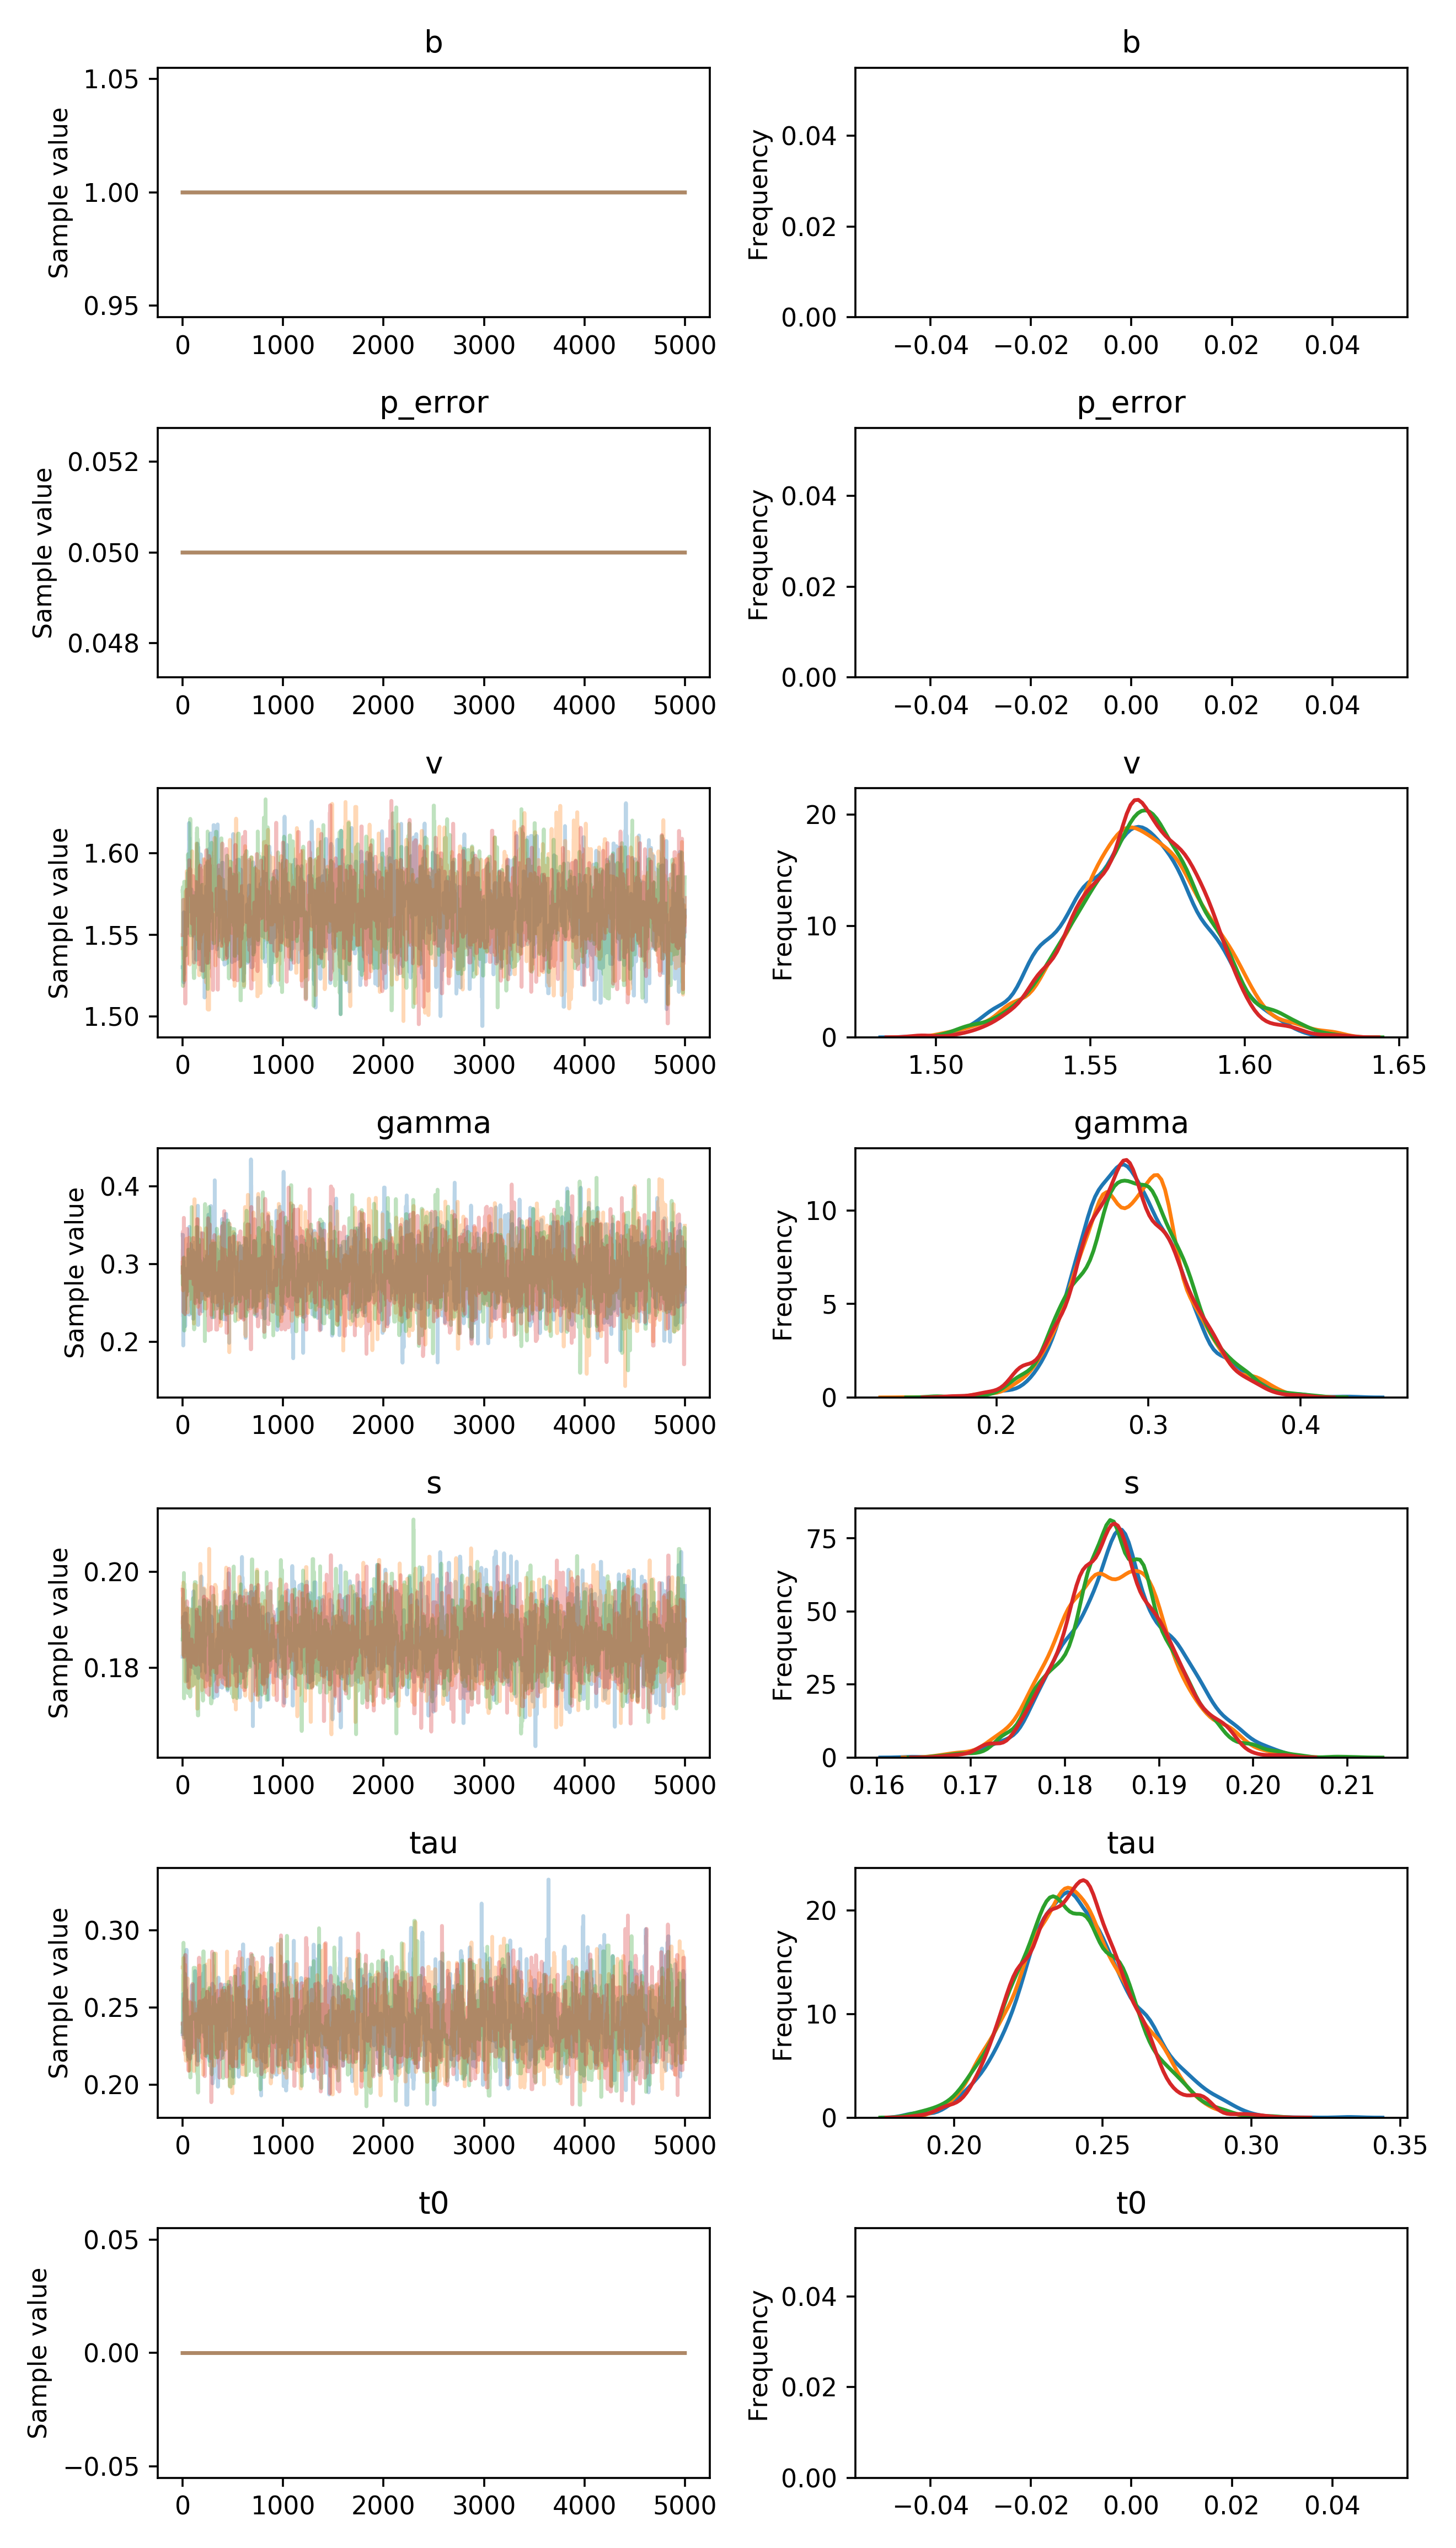

The file beside this chart, header and first rows:
, b, p_error, v__0_0, gamma__0_0, s__0_0, tau__0_0, t0__0_0
0, 1.0, 0.05, 1.53, 0.3377, 0.1824, 0.2328, 0.0
1, 1.0, 0.05, 1.53, 0.3377, 0.1824, 0.2328, 0.0
2, 1.0, 0.05, 1.53, 0.3377, 0.1824, 0.2328, 0.0
3, 1.0, 0.05, 1.53, 0.3377, 0.1824, 0.2399, 0.0
4, 1.0, 0.05, 1.53, 0.233, 0.1906, 0.2399, 0.0
5, 1.0, 0.05, 1.53, 0.233, 0.1906, 0.2399, 0.0
6, 1.0, 0.05, 1.53, 0.233, 0.1906, 0.2399, 0.0
7, 1.0, 0.05, 1.53, 0.195, 0.1832, 0.2399, 0.0
8, 1.0, 0.05, 1.53, 0.3034, 0.1832, 0.2399, 0.0
9, 1.0, 0.05, 1.53, 0.3034, 0.1832, 0.2399, 0.0
10, 1.0, 0.05, 1.53, 0.2943, 0.1832, 0.2591, 0.0
11, 1.0, 0.05, 1.521, 0.2943, 0.1832, 0.2591, 0.0
12, 1.0, 0.05, 1.564, 0.2872, 0.1832, 0.2591, 0.0
13, 1.0, 0.05, 1.531, 0.2872, 0.1858, 0.2591, 0.0
14, 1.0, 0.05, 1.531, 0.2872, 0.1858, 0.2591, 0.0
15, 1.0, 0.05, 1.531, 0.2754, 0.1858, 0.2591, 0.0
16, 1.0, 0.05, 1.56, 0.2753, 0.1858, 0.2591, 0.0
17, 1.0, 0.05, 1.563, 0.2753, 0.1858, 0.2591, 0.0
18, 1.0, 0.05, 1.563, 0.2753, 0.1858, 0.2591, 0.0
19, 1.0, 0.05, 1.563, 0.2753, 0.1858, 0.2495, 0.0
20, 1.0, 0.05, 1.563, 0.2753, 0.1858, 0.2495, 0.0
21, 1.0, 0.05, 1.544, 0.2753, 0.1858, 0.2495, 0.0
22, 1.0, 0.05, 1.544, 0.294, 0.1858, 0.2495, 0.0
23, 1.0, 0.05, 1.544, 0.294, 0.1858, 0.2495, 0.0
24, 1.0, 0.05, 1.544, 0.294, 0.1914, 0.2495, 0.0
25, 1.0, 0.05, 1.544, 0.2775, 0.1914, 0.2837, 0.0
26, 1.0, 0.05, 1.544, 0.2198, 0.1914, 0.2837, 0.0
27, 1.0, 0.05, 1.544, 0.2818, 0.1914, 0.2837, 0.0
28, 1.0, 0.05, 1.544, 0.2604, 0.1914, 0.2837, 0.0
29, 1.0, 0.05, 1.55, 0.2604, 0.1914, 0.2837, 0.0
30, 1.0, 0.05, 1.555, 0.2604, 0.1914, 0.2837, 0.0
31, 1.0, 0.05, 1.555, 0.2604, 0.1914, 0.2837, 0.0
32, 1.0, 0.05, 1.555, 0.2354, 0.1914, 0.2837, 0.0
33, 1.0, 0.05, 1.555, 0.2354, 0.1914, 0.2827, 0.0
34, 1.0, 0.05, 1.555, 0.2566, 0.1872, 0.2301, 0.0
35, 1.0, 0.05, 1.555, 0.2566, 0.1872, 0.2257, 0.0
36, 1.0, 0.05, 1.555, 0.2877, 0.1872, 0.2858, 0.0
37, 1.0, 0.05, 1.562, 0.2877, 0.1872, 0.2858, 0.0
38, 1.0, 0.05, 1.562, 0.2877, 0.1872, 0.2858, 0.0
39, 1.0, 0.05, 1.562, 0.2877, 0.1872, 0.2875, 0.0
40, 1.0, 0.05, 1.562, 0.2877, 0.1872, 0.2875, 0.0
41, 1.0, 0.05, 1.562, 0.2877, 0.189, 0.2307, 0.0
42, 1.0, 0.05, 1.562, 0.2877, 0.189, 0.2307, 0.0
43, 1.0, 0.05, 1.551, 0.2877, 0.189, 0.2307, 0.0
44, 1.0, 0.05, 1.551, 0.2877, 0.1773, 0.2333, 0.0
45, 1.0, 0.05, 1.551, 0.2877, 0.1773, 0.2313, 0.0
46, 1.0, 0.05, 1.551, 0.2877, 0.1837, 0.2313, 0.0
47, 1.0, 0.05, 1.551, 0.2877, 0.1837, 0.2388, 0.0
48, 1.0, 0.05, 1.551, 0.2877, 0.1837, 0.2388, 0.0
49, 1.0, 0.05, 1.588, 0.2877, 0.1837, 0.2388, 0.0
50, 1.0, 0.05, 1.588, 0.2877, 0.1808, 0.2388, 0.0
51, 1.0, 0.05, 1.588, 0.2441, 0.1816, 0.2388, 0.0
52, 1.0, 0.05, 1.588, 0.2441, 0.181, 0.2388, 0.0
53, 1.0, 0.05, 1.588, 0.2441, 0.181, 0.2235, 0.0
54, 1.0, 0.05, 1.588, 0.284, 0.181, 0.2235, 0.0
55, 1.0, 0.05, 1.588, 0.2945, 0.181, 0.2235, 0.0
56, 1.0, 0.05, 1.588, 0.2945, 0.181, 0.2235, 0.0
57, 1.0, 0.05, 1.588, 0.2945, 0.181, 0.2183, 0.0
58, 1.0, 0.05, 1.588, 0.2945, 0.1832, 0.2225, 0.0
59, 1.0, 0.05, 1.588, 0.2945, 0.1832, 0.2195, 0.0
... 19,940 more rows
